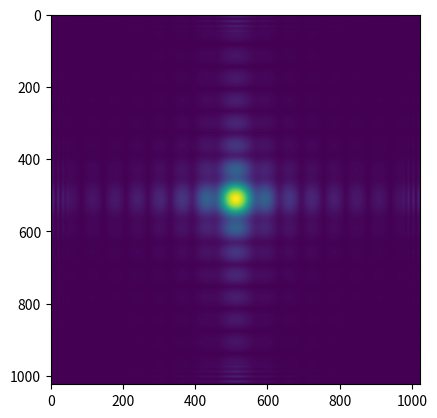

Here is the Python script that generated this plot:
import numpy as np
import matplotlib.pyplot as plt
from numpy import pi, sqrt, exp
from numpy.fft import fft2, ifft2, ifftshift

def kernelRS(x,y,z,wavelength,n):
    k = n/wavelength
    r = sqrt(x**2+y**2+z**2)
    return -1.j*k*z *exp(1.j *2* pi*k*r)/r**2 *(1 + 1.j/(2*pi*k*r) )

um = 1.0
wavelength = 0.532 * um 
n = 1

Nsamples = 1024 # number of pixels
L = 300 * um # extent of the xy space
x = y = np.linspace(-L/2, +L/2, Nsamples)
X, Y = np.meshgrid(x,y)

""" create a constant field E0 (plane wave propagating along z)"""
E0 = np.ones([Nsamples, Nsamples])

""" insert a square mask """
side = 30 * um
indexes = (np.abs(X)>side/2) | (np.abs(Y)>side/2)
E0[indexes] = 0

z = 1000*um
D = kernelRS(X,Y,z,wavelength,n)

E1 = ifftshift(ifft2(fft2(E0)*fft2(D)))

plt.imshow(np.abs(E1))
plt.show()